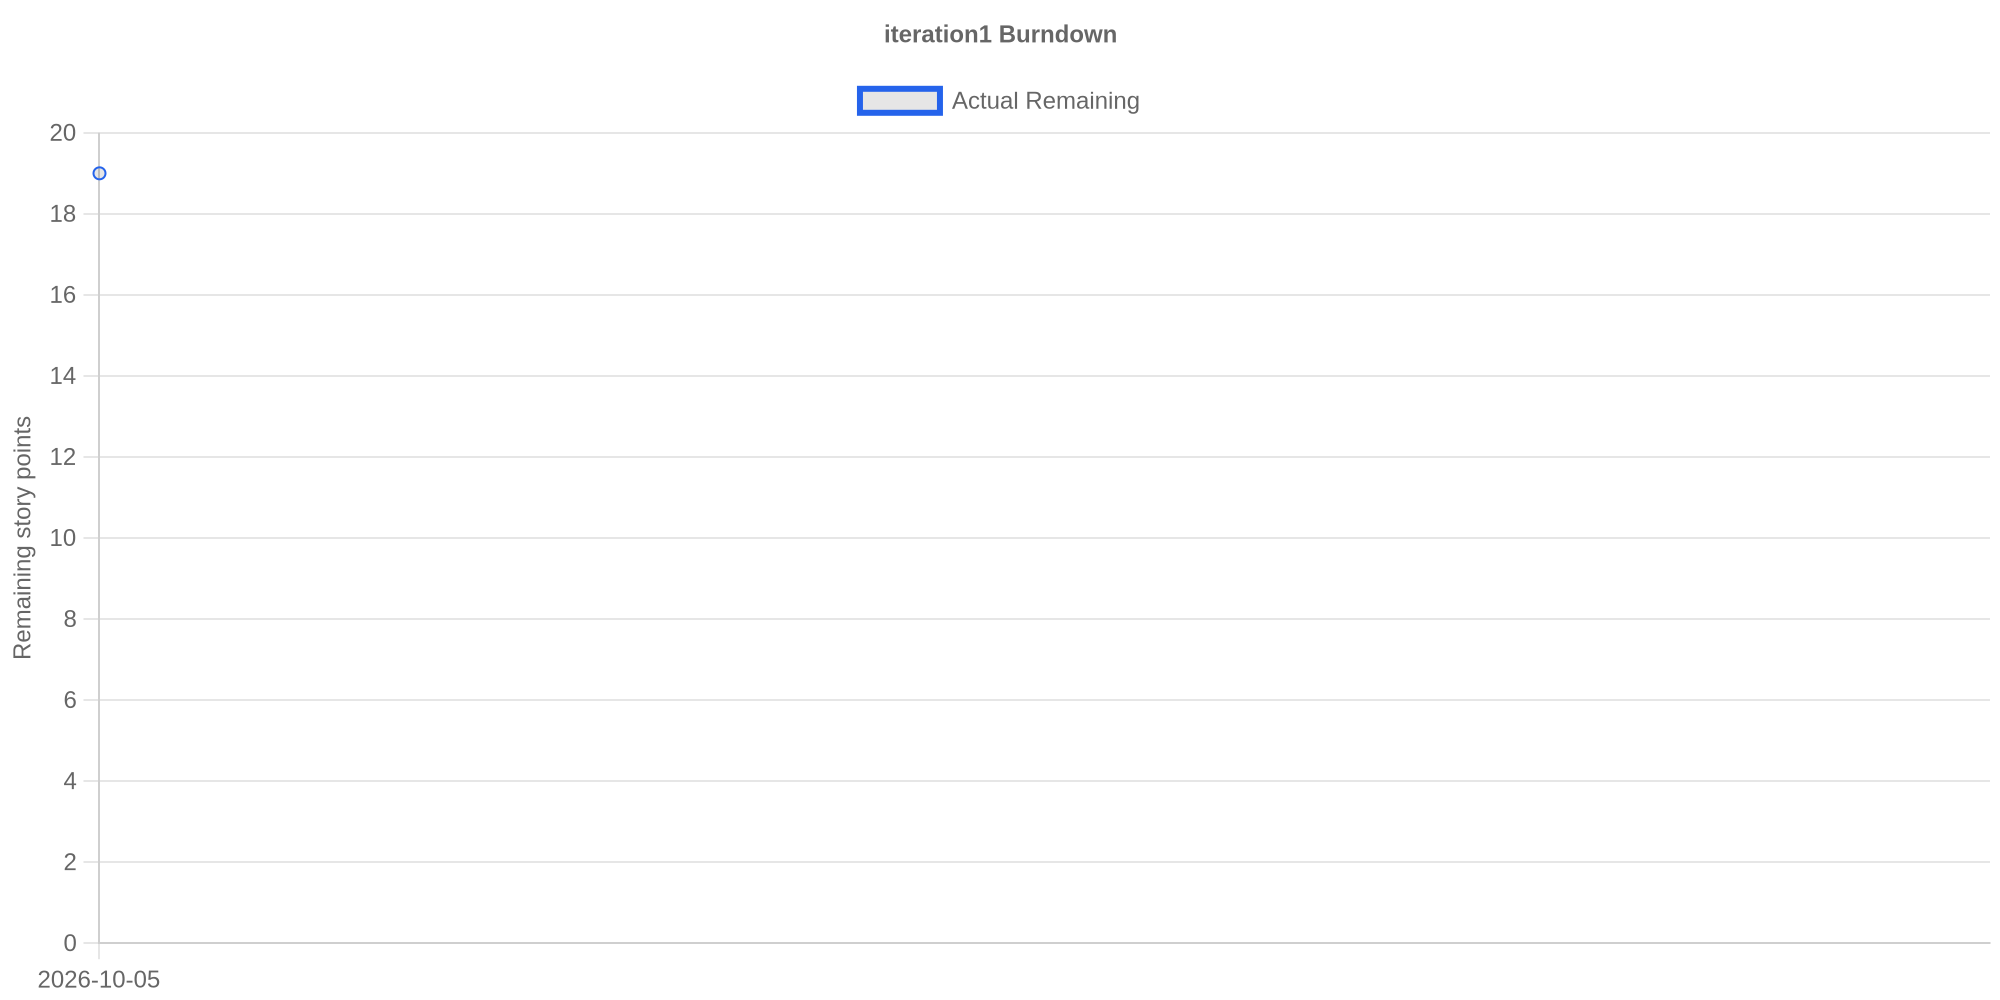

The table this chart was drawn from, first rows:
date, remaining_points
2026-10-05, 19
